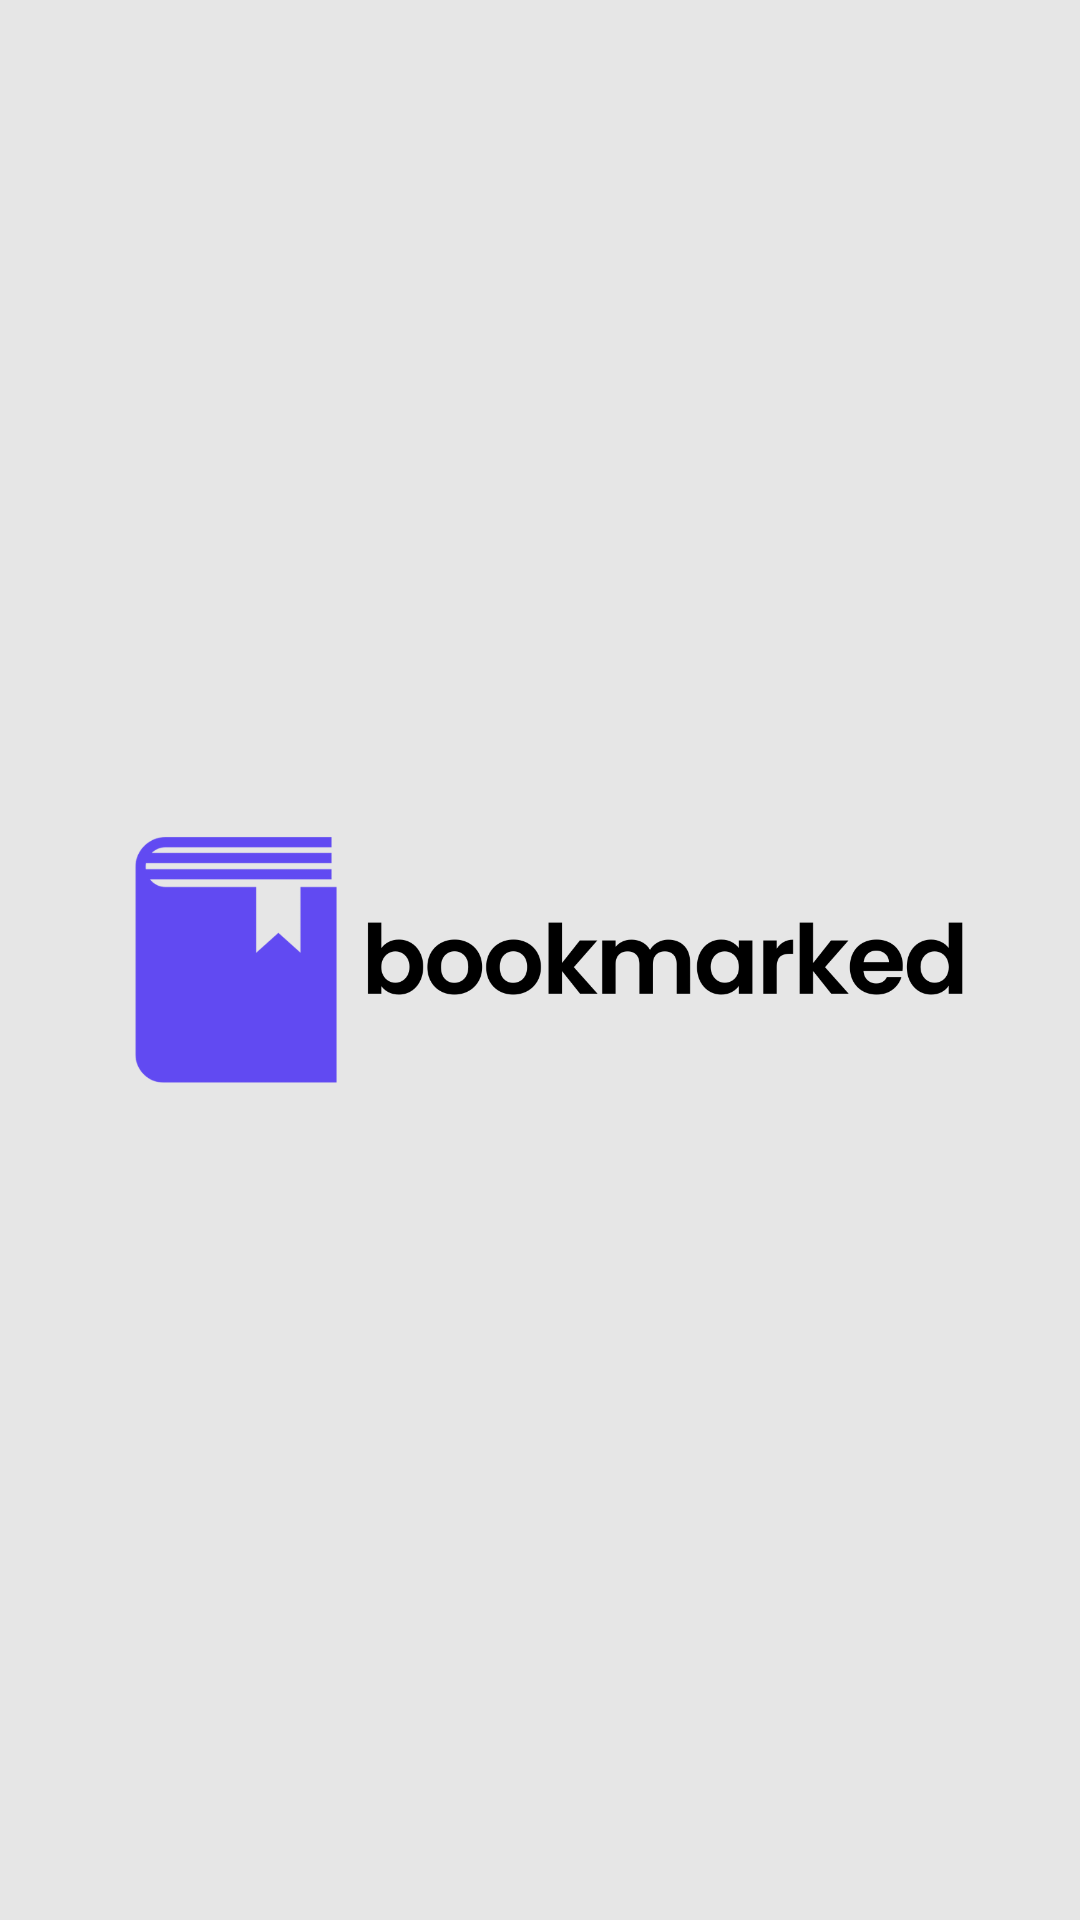

Android layout source for this screen:
<!-- AndroidManifest.xml: application theme Theme.Bookmarked -->
<!-- res/layout/activity_main.xml -->
<?xml version="1.0" encoding="utf-8"?>
<androidx.constraintlayout.widget.ConstraintLayout xmlns:android="http://schemas.android.com/apk/res/android"
    xmlns:app="http://schemas.android.com/apk/res-auto"
    xmlns:tools="http://schemas.android.com/tools"
    android:layout_width="match_parent"
    android:layout_height="match_parent"
    android:background="#E6E6E6"
    tools:context="com.example.bookmarked.MainActivity">

    <ImageView
        android:id="@+id/imageView4"
        android:layout_width="0dp"
        android:layout_height="0dp"
        android:layout_marginStart="24dp"
        android:layout_marginTop="137dp"
        android:layout_marginEnd="24dp"
        android:layout_marginBottom="137dp"
        app:layout_constraintBottom_toBottomOf="parent"
        app:layout_constraintEnd_toEndOf="parent"
        app:layout_constraintStart_toStartOf="parent"
        app:layout_constraintTop_toTopOf="parent"
        app:srcCompat="@drawable/bookmarked_logo"
        tools:srcCompat="@drawable/bookmarked_logo" />
</androidx.constraintlayout.widget.ConstraintLayout>
<!-- resources referenced by this layout -->
<resources>
  <!-- drawable bookmarked_logo: png bitmap (drawable, 26584 bytes) -->
  <style name="Theme.Bookmarked" parent="Theme.MaterialComponents.DayNight.DarkActionBar">
          
          <item name="colorPrimary">@color/purple_500</item>
          <item name="colorPrimaryVariant">@color/purple_700</item>
          <item name="colorOnPrimary">@color/white</item>
          
          <item name="colorSecondary">@color/teal_200</item>
          <item name="colorSecondaryVariant">@color/teal_700</item>
          <item name="colorOnSecondary">@color/black</item>
          
          <item name="android:statusBarColor">?attr/colorPrimaryVariant</item>
          
      </style>
  <!-- not gathered from this repository: default colours our renderer supplied (Android Studio template values) -->
  <color name="purple_500">#FF6200EE</color>
  <color name="purple_700">#FF3700B3</color>
  <color name="teal_200">#FF03DAC5</color>
  <color name="teal_700">#FF018786</color>
  <color name="black">#FF000000</color>
  <color name="white">#FFFFFFFF</color>
</resources>
